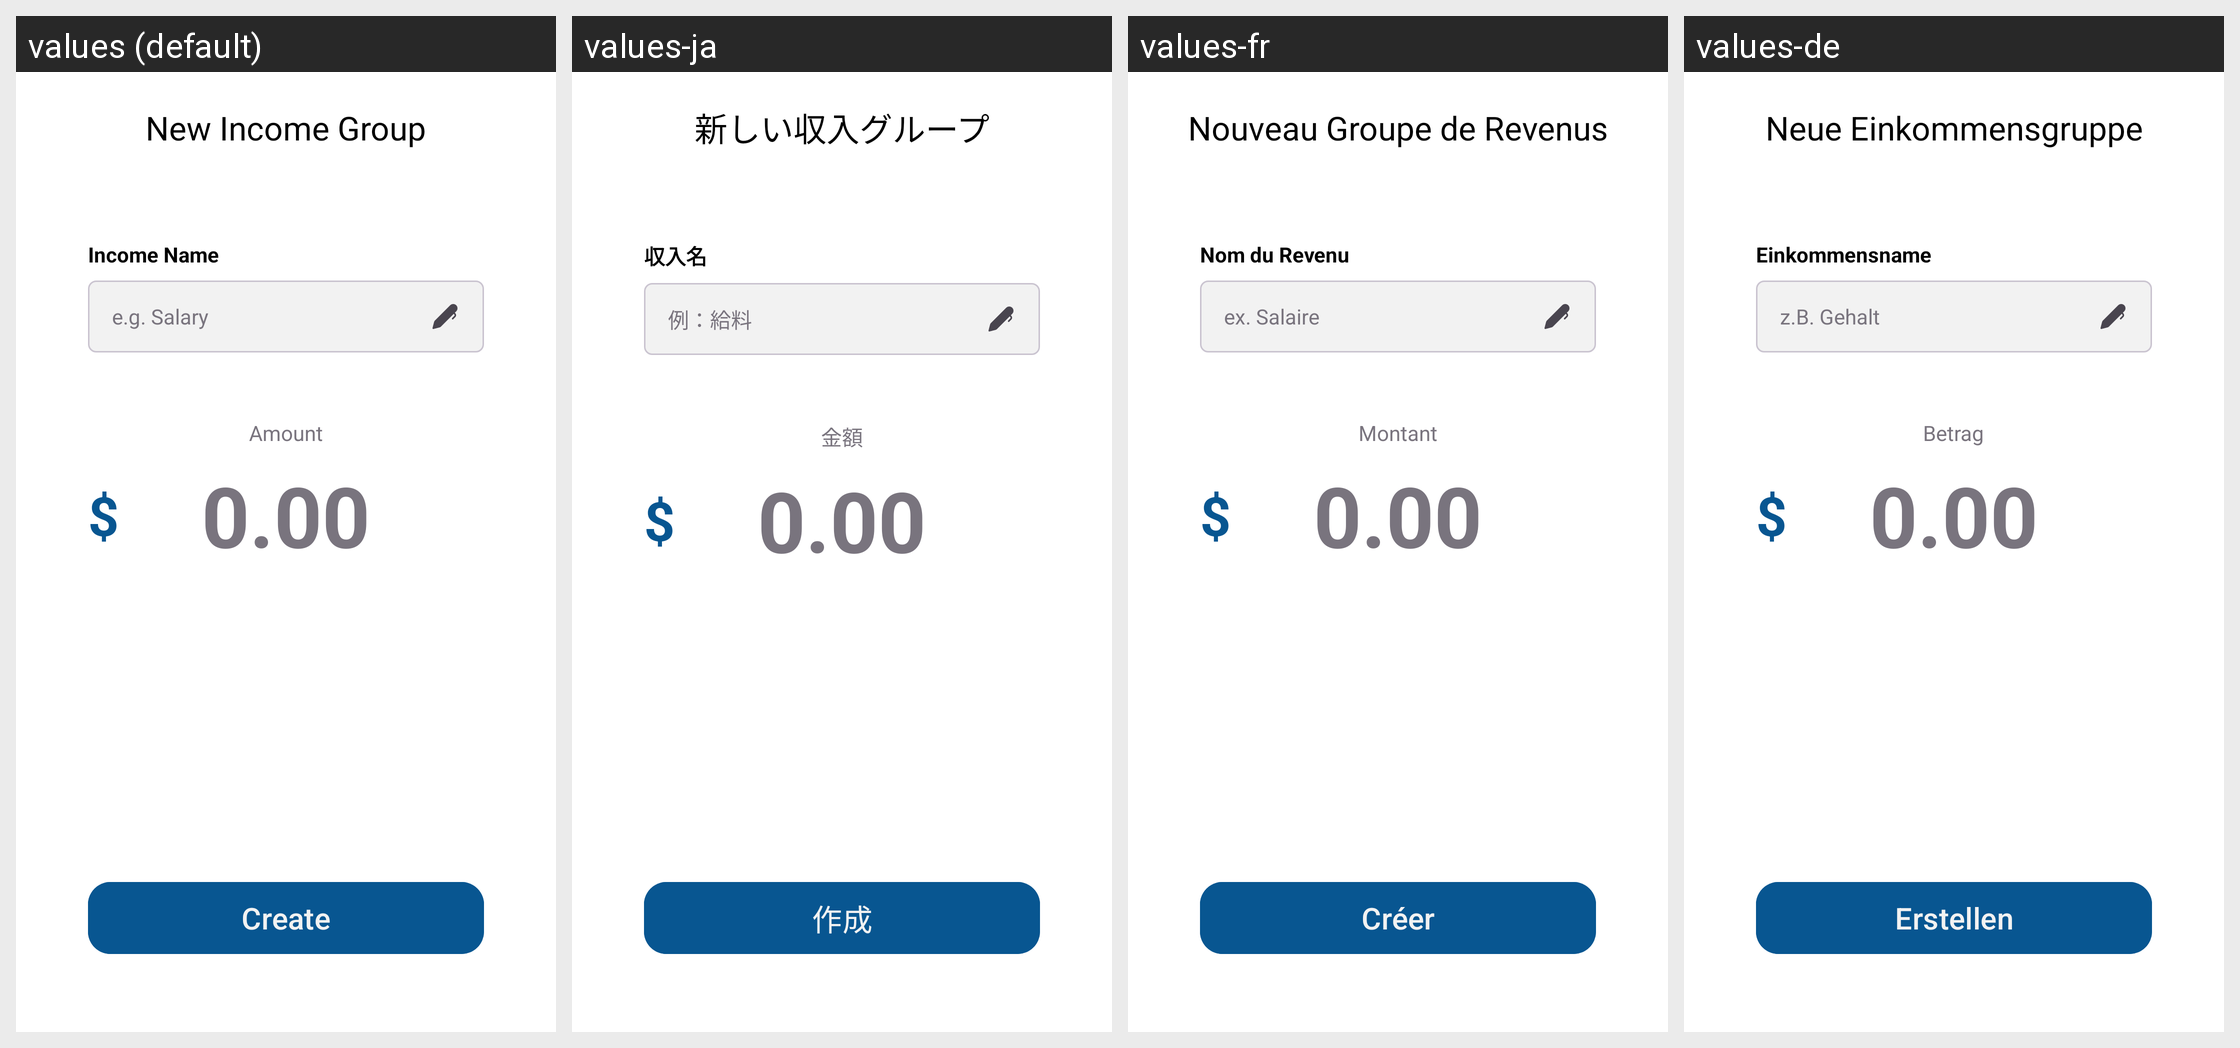

Strings drawn on this Android screen and how each of the app's shown locales translates them:
Android screen res/layout/new_income_activity.xml rendered under 4 locales, left to right: values (default), values-ja, values-fr, values-de. Device: Nexus 5 (rendered at 1080×1920; each locale shown at half size, 540×960, under a caption strip naming it); theme Base.Theme.Dialcash.
Other locales in the repository, not shown: values-es, values-pt, values-zh-rCN.
Strings drawn on this screen, with the default value and each locale's value (text and hints the layout hard-codes, and strings that could not be matched under every locale, appear in the picture but are not listed):

new_income_title
  values: New Income Group
  values-ja: 新しい収入グループ
  values-fr: Nouveau Groupe de Revenus
  values-de: Neue Einkommensgruppe

income_name
  values: Income Name
  values-ja: 収入名
  values-fr: Nom du Revenu
  values-de: Einkommensname

income_group_name_example
  values: e.g. Salary
  values-ja: 例：給料
  values-fr: ex. Salaire
  values-de: z.B. Gehalt

til_amount
  values: Amount
  values-ja: 金額
  values-fr: Montant
  values-de: Betrag

create
  values: Create
  values-ja: 作成
  values-fr: Créer
  values-de: Erstellen
